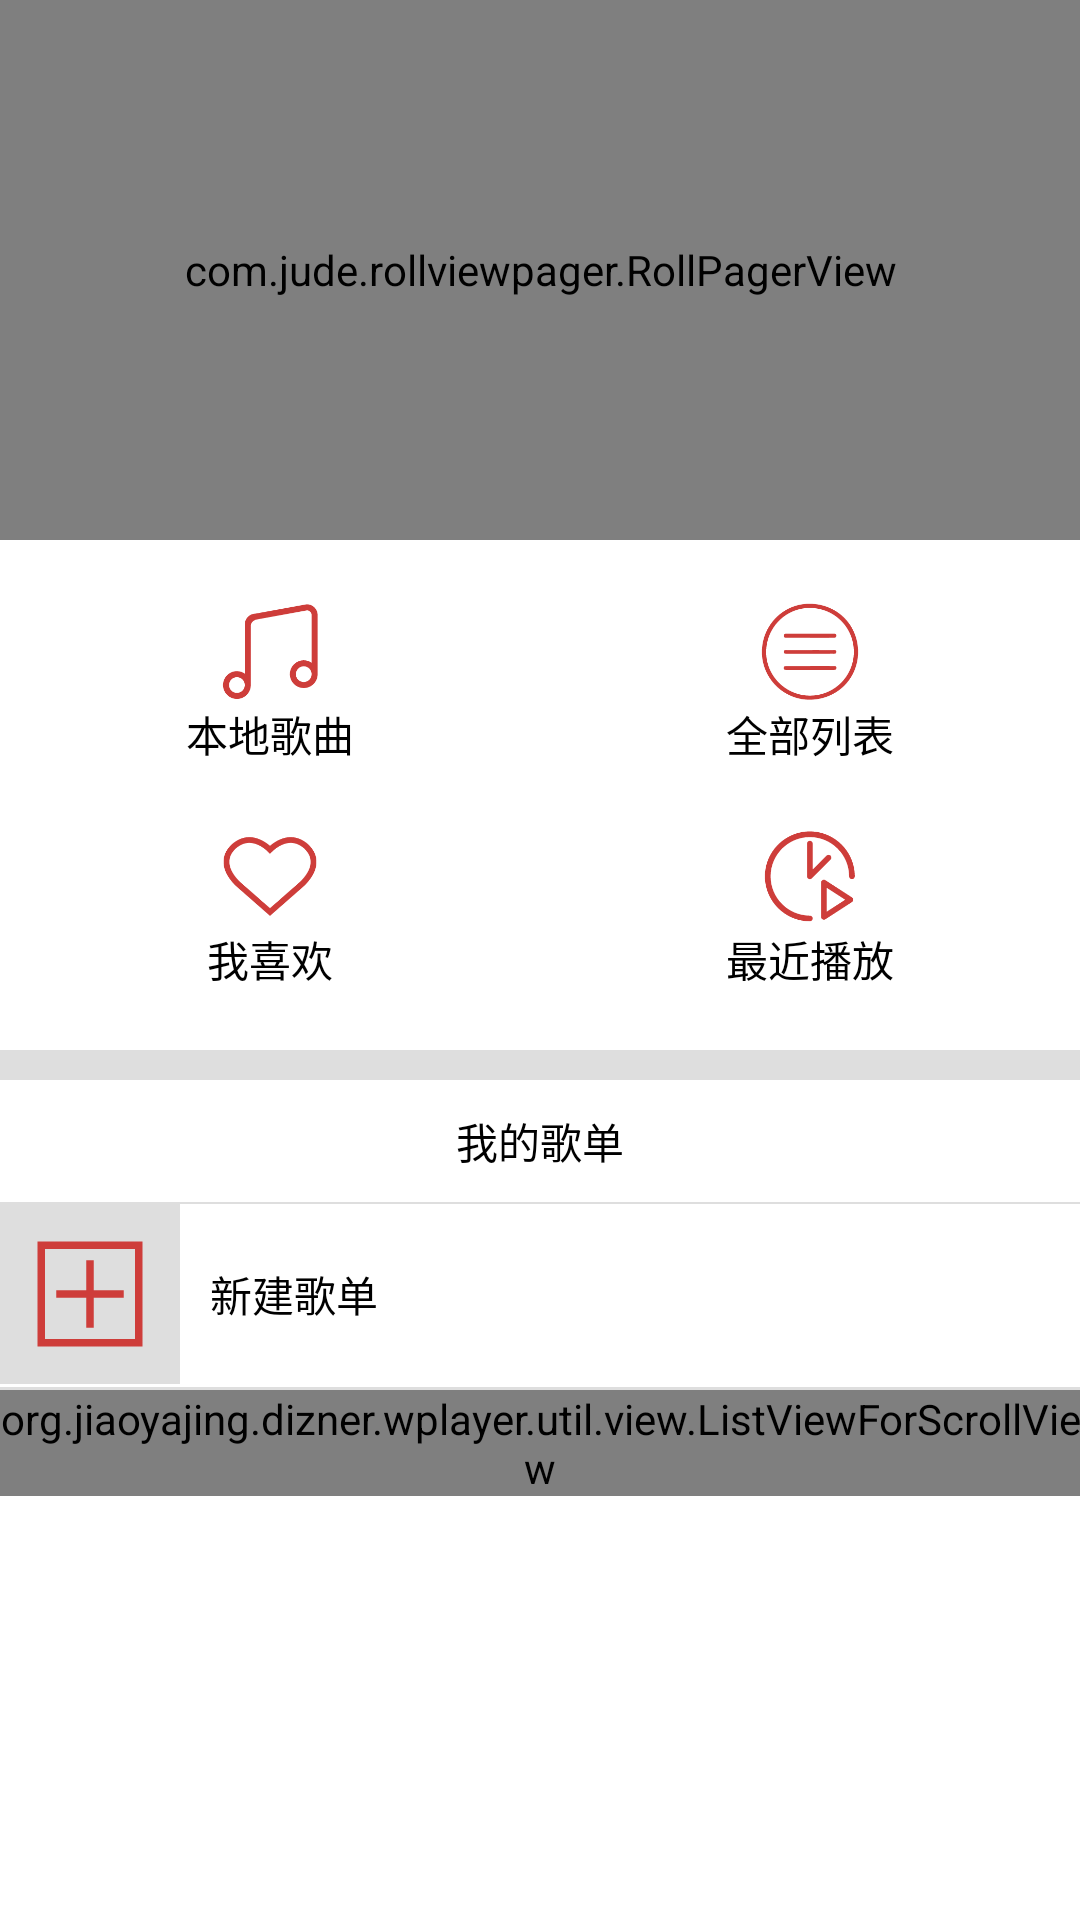

Reconstruct the res/layout file that produces this screen, plus the resources it refers to.
<!-- AndroidManifest.xml: application theme AppTheme -->
<!-- res/layout/home_layout.xml -->
<RelativeLayout xmlns:android="http://schemas.android.com/apk/res/android"
    xmlns:tools="http://schemas.android.com/tools"
    android:id="@+id/RelativeLayout1"
    android:layout_width="match_parent"
    android:layout_height="match_parent"
    android:background="#ffffff"
    tools:context=".activity.LogoActivity" >
	<ScrollView
		android:layout_width="match_parent"
		android:layout_height="wrap_content"
		android:layout_alignParentTop="true"
		android:layout_above="@+id/colors">

		<LinearLayout
			android:layout_width="match_parent"
			android:layout_height="match_parent"
			android:orientation="vertical">
			<com.jude.rollviewpager.RollPagerView
				android:id="@+id/mRollView"
				xmlns:app="http://schemas.android.com/apk/res-auto"
				android:layout_width="match_parent"
				android:layout_height="180dp"
				app:rollviewpager_play_delay="1000"
				app:rollviewpager_hint_color="#7c7c7c"
				app:rollviewpager_hint_alpha="80"
				/>
			<LinearLayout
				android:layout_width="match_parent"
				android:layout_height="150dp"
				android:orientation="vertical">
				<LinearLayout
					android:layout_width="match_parent"
					android:layout_height="0dp"
					android:layout_marginTop="20dp"
					android:layout_weight="1">
					<LinearLayout
						android:id="@+id/ll_btn_local_list"
						android:layout_width="0dp"
						android:layout_height="wrap_content"
						android:orientation="vertical"
						android:gravity="center"
						android:layout_weight="1">
						<ImageView
							android:id="@+id/iv_local_music"
							android:layout_width="50dp"
							android:layout_height="0dp"
							android:layout_weight="1"
							android:src="@mipmap/local"/>
						<TextView
							android:id="@+id/tv_local_music"
							android:layout_width="wrap_content"
							android:layout_height="wrap_content"
							android:textColor="@color/black"
							android:text="本地歌曲"/>
					</LinearLayout>
					<LinearLayout
						android:id="@+id/ll_btn_all_list"
						android:layout_width="0dp"
						android:layout_height="match_parent"
						android:orientation="vertical"
						android:gravity="center"
						android:layout_weight="1">
						<ImageView
							android:id="@+id/iv_all_list"
							android:layout_width="50dp"
							android:layout_height="0dp"
							android:layout_weight="1"
							android:src="@mipmap/all_list"/>
						<TextView
							android:id="@+id/tv_all_list"
							android:layout_width="wrap_content"
							android:layout_height="wrap_content"
							android:textColor="@color/black"
							android:text="全部列表"/>
					</LinearLayout>

				</LinearLayout>
				<LinearLayout
					android:layout_width="match_parent"
					android:layout_height="0dp"
					android:layout_marginTop="20dp"
					android:layout_weight="1">
					<LinearLayout
						android:id="@+id/ll_btn_like"
						android:layout_width="0dp"
						android:layout_height="match_parent"
						android:orientation="vertical"
						android:gravity="center"
						android:layout_weight="1">
						<ImageView
							android:id="@+id/iv_i_like"
							android:layout_width="50dp"
							android:layout_height="0dp"
							android:layout_weight="1"
							android:src="@mipmap/ilike"/>
						<TextView
							android:id="@+id/tv_i_like"
							android:layout_width="wrap_content"
							android:layout_height="wrap_content"
							android:textColor="@color/black"
							android:text="我喜欢"/>
					</LinearLayout>
					<LinearLayout
						android:id="@+id/ll_btn_history"
						android:layout_width="0dp"
						android:layout_height="match_parent"
						android:orientation="vertical"
						android:gravity="center"
						android:layout_weight="1">
						<ImageView
							android:id="@+id/iv_zuijin"
							android:layout_width="50dp"
							android:layout_height="0dp"
							android:layout_weight="1"
							android:src="@mipmap/zuijin"/>
						<TextView
							android:id="@+id/tv_zuijin"
							android:layout_width="wrap_content"
							android:layout_height="wrap_content"
							android:textColor="@color/black"
							android:text="最近播放"/>
					</LinearLayout>
				</LinearLayout>
			</LinearLayout>
			<TextView
				android:layout_width="match_parent"
				android:layout_height="10dp"
				android:layout_marginTop="20dp"
				android:background="@color/garv"/>
			<TextView
				android:id="@+id/tv_my_list"
				android:layout_width="match_parent"
				android:layout_height="wrap_content"
				android:gravity="center"
				android:paddingTop="10dp"
				android:paddingBottom="10dp"
				android:textColor="#000"
				android:text="我的歌单"/>
			<TextView
				android:layout_width="match_parent"
				android:layout_height="0.5dp"
				android:background="@color/garv"/>
			
				
				
				
				
			
			<LinearLayout
				android:id="@+id/ll_btn_new_list"
				android:layout_width="match_parent"
				android:layout_height="wrap_content">
				<ImageView
					android:id="@+id/iv_new_List"
					android:layout_width="60dp"
					android:layout_height="60dp"
					android:padding="10dp"
					android:background="@color/garv"
					android:src="@mipmap/add_list"/>
				<TextView
					android:id="@+id/tv_new_list"
					android:layout_width="wrap_content"
					android:layout_height="match_parent"
					android:layout_marginLeft="10dp"
					android:textColor="#000"
					android:gravity="center"
					android:text="新建歌单"/>
			</LinearLayout>
			<TextView
				android:layout_width="match_parent"
				android:layout_height="1dp"
				android:layout_marginTop="1dp"
				android:background="@color/garv"/>
			<org.jiaoyajing.dizner.wplayer.util.view.ListViewForScrollView
				android:id="@+id/lv_lists"
				android:layout_width="match_parent"
				android:layout_height="wrap_content"/>
		</LinearLayout>
	</ScrollView>
</RelativeLayout>
<!-- resources referenced by this layout -->
<resources>
  <color name="black">#000000</color>
  <color name="garv">#DEDEDE</color>
  <!-- mipmap add_list: png bitmap (mipmap-xhdpi, 2125 bytes) -->
  <!-- mipmap all_list: png bitmap (mipmap-xhdpi, 5863 bytes) -->
  <!-- mipmap ilike: png bitmap (mipmap-xhdpi, 5077 bytes) -->
  <!-- mipmap local: png bitmap (mipmap-xhdpi, 4388 bytes) -->
  <!-- mipmap zuijin: png bitmap (mipmap-xhdpi, 5790 bytes) -->
  <style name="AppTheme" parent="Theme.AppCompat.Light.DarkActionBar">
          
          <item name="colorPrimary">@color/colorPrimary</item>
          <item name="colorPrimaryDark">@color/colorPrimaryDark</item>
          <item name="colorAccent">@color/colorAccent</item>
      </style>
  <color name="colorPrimary">@color/garv</color>
  <color name="colorPrimaryDark">@color/red</color>
  <color name="colorAccent">#FF4081</color>
  <color name="red">#ce3d3a</color>
</resources>
